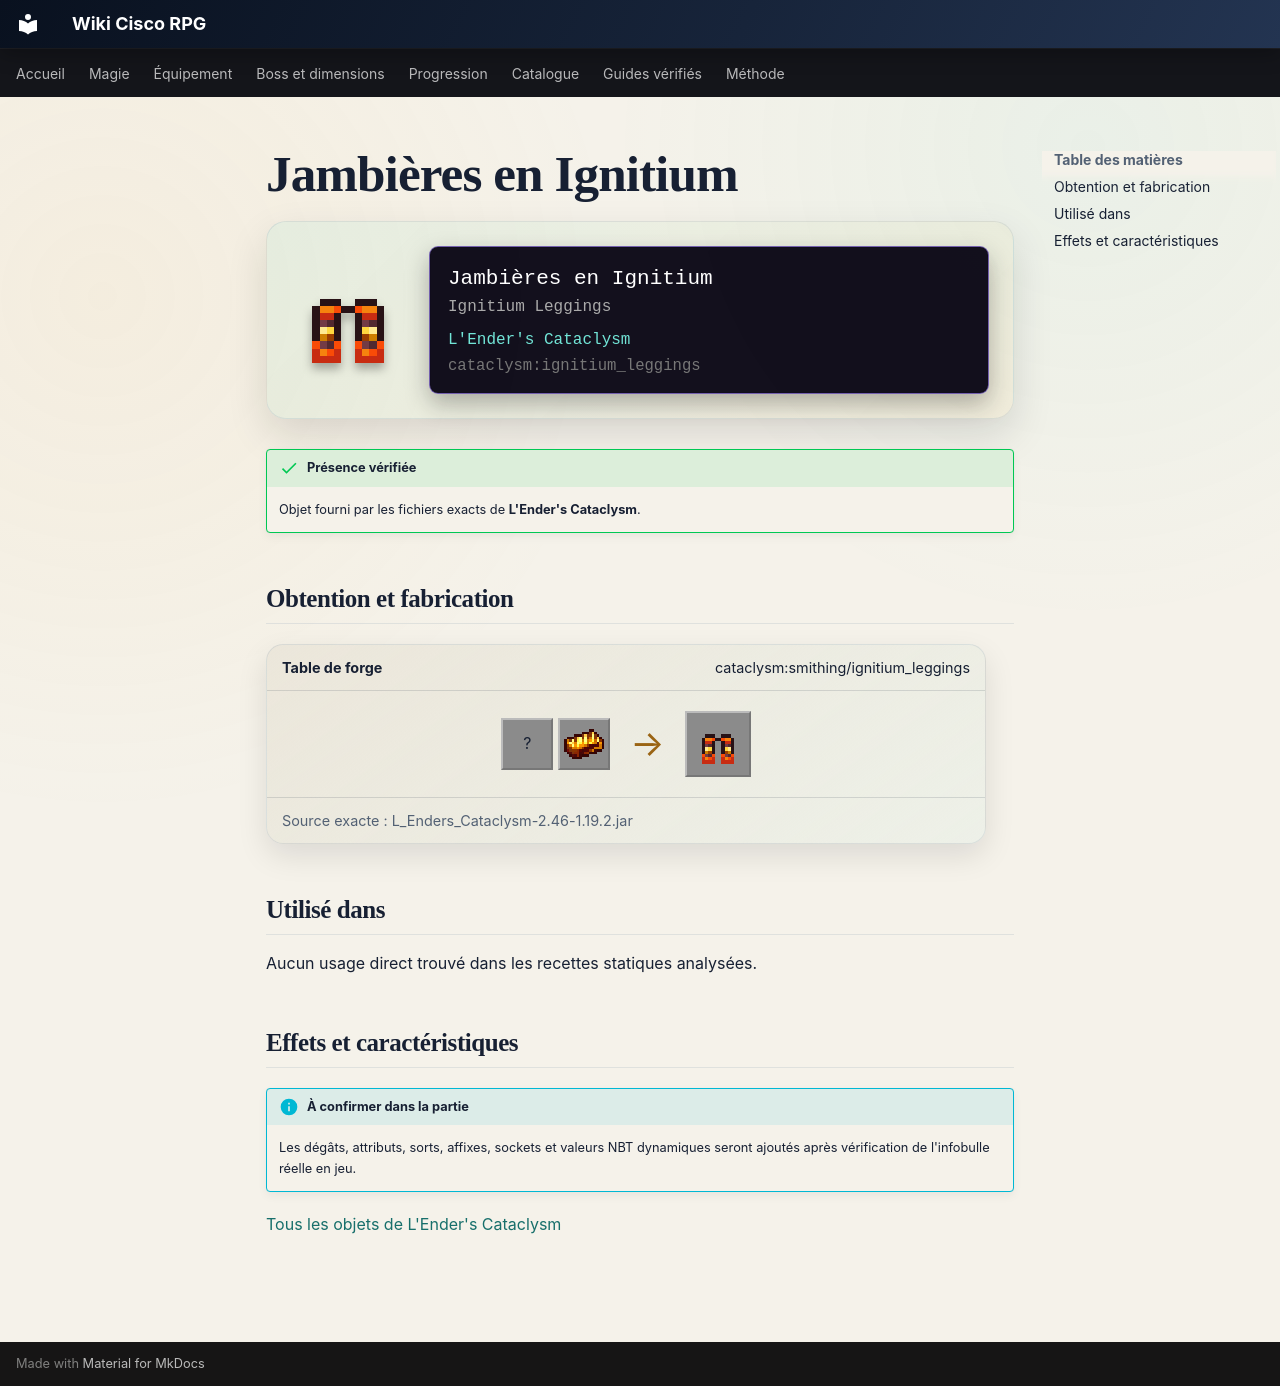

repository: Kloups-Dev/wiki-cisco-rpg · page: catalogue/objets/cataclysm/ignitium_leggings/index.html · generator: mkdocs

# Jambières en Ignitium

<div class="mc-item-showcase">
<img class="mc-item-icon" src="../../../../assets/generated/items/cataclysm/ignitium_leggings.png" alt="Jambières en Ignitium">
<div class="mc-tooltip-card">
<div class="mc-tooltip-card__name">Jambières en Ignitium</div>
<div class="mc-tooltip-card__alias">Ignitium Leggings</div>
<div class="mc-tooltip-card__mod">L&#x27;Ender&#x27;s Cataclysm</div>
<div class="mc-tooltip-card__id">cataclysm:ignitium_leggings</div>
</div>
</div>

!!! success "Présence vérifiée"
    Objet fourni par les fichiers exacts de **L'Ender's Cataclysm**.

## Obtention et fabrication

<div class="jei-recipe"><div class="jei-recipe__head"><strong>Table de forge</strong><span>cataclysm:smithing/ignitium_leggings</span></div><div class="jei-recipe__body"><div class="jei-inputs"><span class="jei-slot" title="Netherite Leggings (minecraft:netherite_leggings)">?</span><a class="jei-slot" href="../../../../catalogue/objets/cataclysm/ignitium_ingot/" title="L&#x27;ingot d&#x27;Ignitium (cataclysm:ignitium_ingot)"><img src="../../../../assets/generated/items/cataclysm/ignitium_ingot.png" alt="" loading="lazy"></a></div><span class="jei-arrow">→</span><span class="jei-slot jei-slot--result"><img src="../../../../assets/generated/items/cataclysm/ignitium_leggings.png" alt=""></span></div><div class="jei-recipe__source">Source exacte : L_Enders_Cataclysm-2.46-1.19.2.jar</div></div>

## Utilisé dans

Aucun usage direct trouvé dans les recettes statiques analysées.

## Effets et caractéristiques

!!! info "À confirmer dans la partie"
    Les dégâts, attributs, sorts, affixes, sockets et valeurs NBT dynamiques seront ajoutés après vérification de l'infobulle réelle en jeu.

[Tous les objets de L'Ender's Cataclysm](../../../contenu/cataclysm.md)
